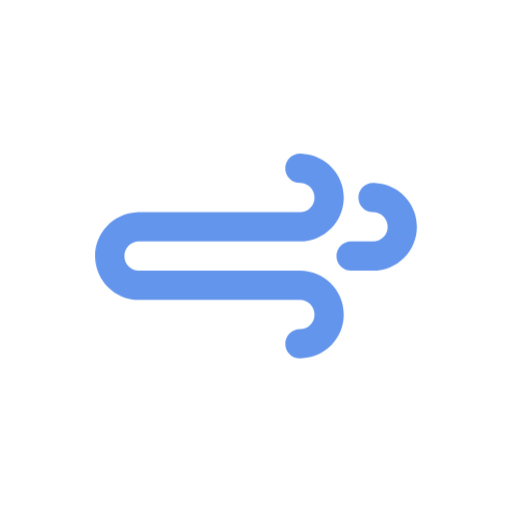
t = 0.00 s
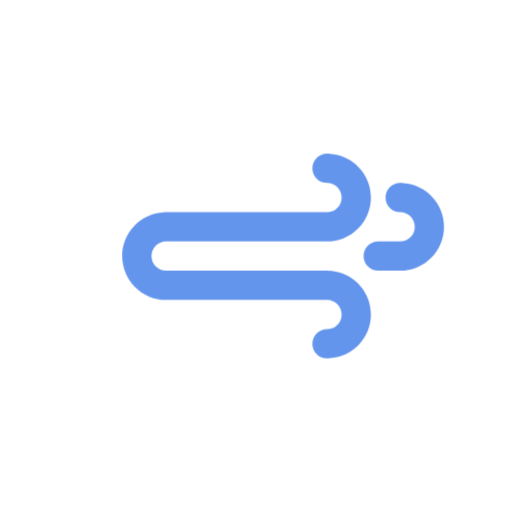
t = 1.50 s
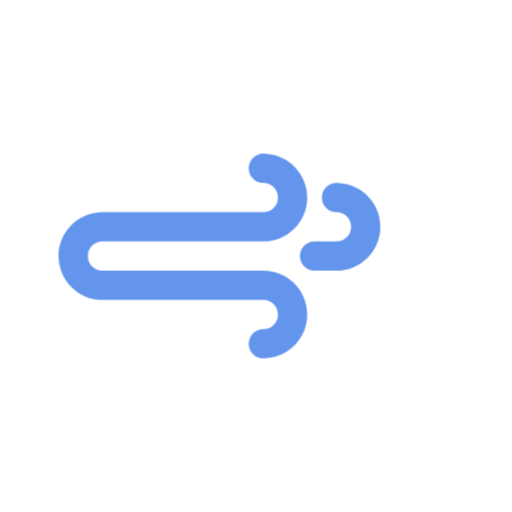
t = 3.00 s
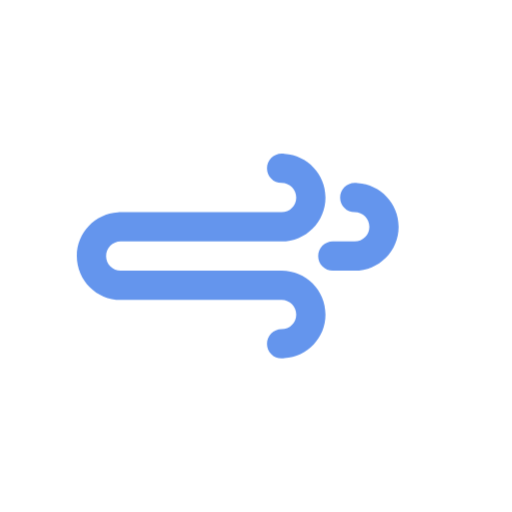
t = 4.50 s
t = 6.00 s: frame unchanged from t = 0.00 s, image omitted
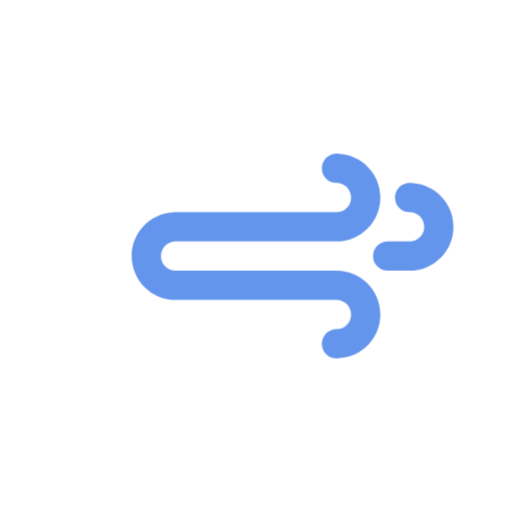
t = 9.00 s

The animated SVG that drew these frames (rendered in a browser with its animation timeline set to each time). Animation: 2 CSS @keyframes rules; frames cover the first 9.00 s, repeats indefinitely.

<svg
    version="1.1"
    id="wind"
    class="climacon climacon_wind"
    xmlns="http://www.w3.org/2000/svg"
    xmlns:xlink="http://www.w3.org/1999/xlink"
    width="64"
    height="64"
    viewBox="15 15 70 70"
    enable-background="new 15 15 70 70"
    xml:space="preserve">
    <style type="text/css"><![CDATA[

        svg{
            shape-rendering: geometricPrecision;
            fill: cornflowerblue;
        }

        g, path, circle, rect{
        
            -webkit-transform-origin: 50% 50%;
            -moz-transform-origin: 50% 50%;
            -o-transform-origin: 50% 50%;
            transform-origin: 50% 50%;

            -webkit-animation-timing-function: linear;
            -moz-animation-timing-function: linear;
            animation-timing-function: linear;
            -o-animation-timing-function: linear;
  
            -o-animation-direction: normal;
            animation-direction: normal;
            -webkit-animation-direction: normal;
            -moz-animation-direction: normal;

            -moz-animation-iteration-count: infinite;
            -webkit-animation-iteration-count: infinite;
            -o-animation-iteration-count: infinite;
            animation-iteration-count: infinite;

            -moz-animation-duration: 12s;
            -webkit-animation-duration: 12s;
            -o-animation-duration: 12s;
            animation-duration: 12s;

        }

        .climacon_componentWrap-wind{
          -webkit-animation-name: translateWind;
          -moz-animation-name: translateWind;
          -o-animation-name: translateWind;
          animation-name: translateWind;

          -webkit-animation-duration: 4s;
          -moz-animation-duration: 4s;
          -o-animation-duration: 4s;
          animation-duration: 4s;

          -webkit-animation-direction: alternate;
          -moz-animation-direction: alternate;
          -o-animation-direction: alternate;
          animation-direction: alternate;

          -webkit-animation-timing-function: ease-in-out;
          -moz-animation-timing-function: ease-in-out;
          -o-animation-timing-function: ease-in-out;
          animation-timing-function: ease-in-out;
        }

        @-webkit-keyframes translateWind {
          0% {
            -webkit-transform: translateY(0);
          }

          25% {
            -webkit-transform: translateX(4.998px);
          }

          75% {
            -webkit-transform: translateX(-4.998px);
          }

          100% {
            -webkit-transform: translateX(0);
          }
        }

        @-moz-keyframes translateWind {
          0% {
            -moz-transform: translateY(0);
          }

          25% {
            -moz-transform: translateX(4.998px);
          }

          75% {
            -moz-transform: translateX(-4.998px);
          }

          100% {
            -moz-transform: translateX(0);
          }
        }

        @-o-keyframes translateWind {
          0% {
            -o-transform: translateY(0);
          }

          25% {
            -o-transform: translateX(4.998px);
          }

          75% {
            -o-transform: translateX(-4.998px);
          }

          100% {
            -o-transform: translateX(0);
          }
        }

        @keyframes translateWind {
          0% {
            transform: translateY(0);
          }

          25% {
            transform: translateX(4.998px);
          }

          75% {
            transform: translateX(-4.998px);
          }

          100% {
            transform: translateX(0);
          }
        }
    ]]></style>
    <g class="climacon_iconWrap climacon_iconWrap-wind">
        <g class="climacon_wrapperComponent climacon_componentWrap-wind">
            <path
            class="climacon_component climacon_component-stroke climacon_component-wind climacon_component-wind_curl"
            d="M65.999,52L65.999,52h-3c-1.104,0-2-0.895-2-1.999c0-1.104,0.896-2,2-2h3c1.104,0,2-0.896,2-1.999c0-1.105-0.896-2-2-2s-2-0.896-2-2s0.896-2,2-2c0.138,0,0.271,0.014,0.401,0.041c3.121,0.211,5.597,2.783,5.597,5.959C71.997,49.314,69.312,52,65.999,52z"/>
            <path 
            class="climacon_component climacon_component-stroke climacon_component-wind"
            d="M55.999,48.001h-2h-6.998H34.002c-1.104,0-1.999,0.896-1.999,2c0,1.104,0.895,1.999,1.999,1.999h2h3.999h3h4h3h3.998h2c3.313,0,6,2.688,6,6c0,3.176-2.476,5.748-5.597,5.959C56.271,63.986,56.139,64,55.999,64c-1.104,0-2-0.896-2-2c0-1.105,0.896-2,2-2s2-0.896,2-2s-0.896-2-2-2h-2h-3.998h-3h-4h-3h-3.999h-2c-3.313,0-5.999-2.686-5.999-5.999c0-3.175,2.475-5.747,5.596-5.959c0.131-0.026,0.266-0.04,0.403-0.04l0,0h12.999h6.998h2c1.104,0,2-0.896,2-2s-0.896-2-2-2s-2-0.895-2-2c0-1.104,0.896-2,2-2c0.14,0,0.272,0.015,0.403,0.041c3.121,0.211,5.597,2.783,5.597,5.959C61.999,45.314,59.312,48.001,55.999,48.001z"/>
        </g>
    </g>
</svg><!-- wind -->